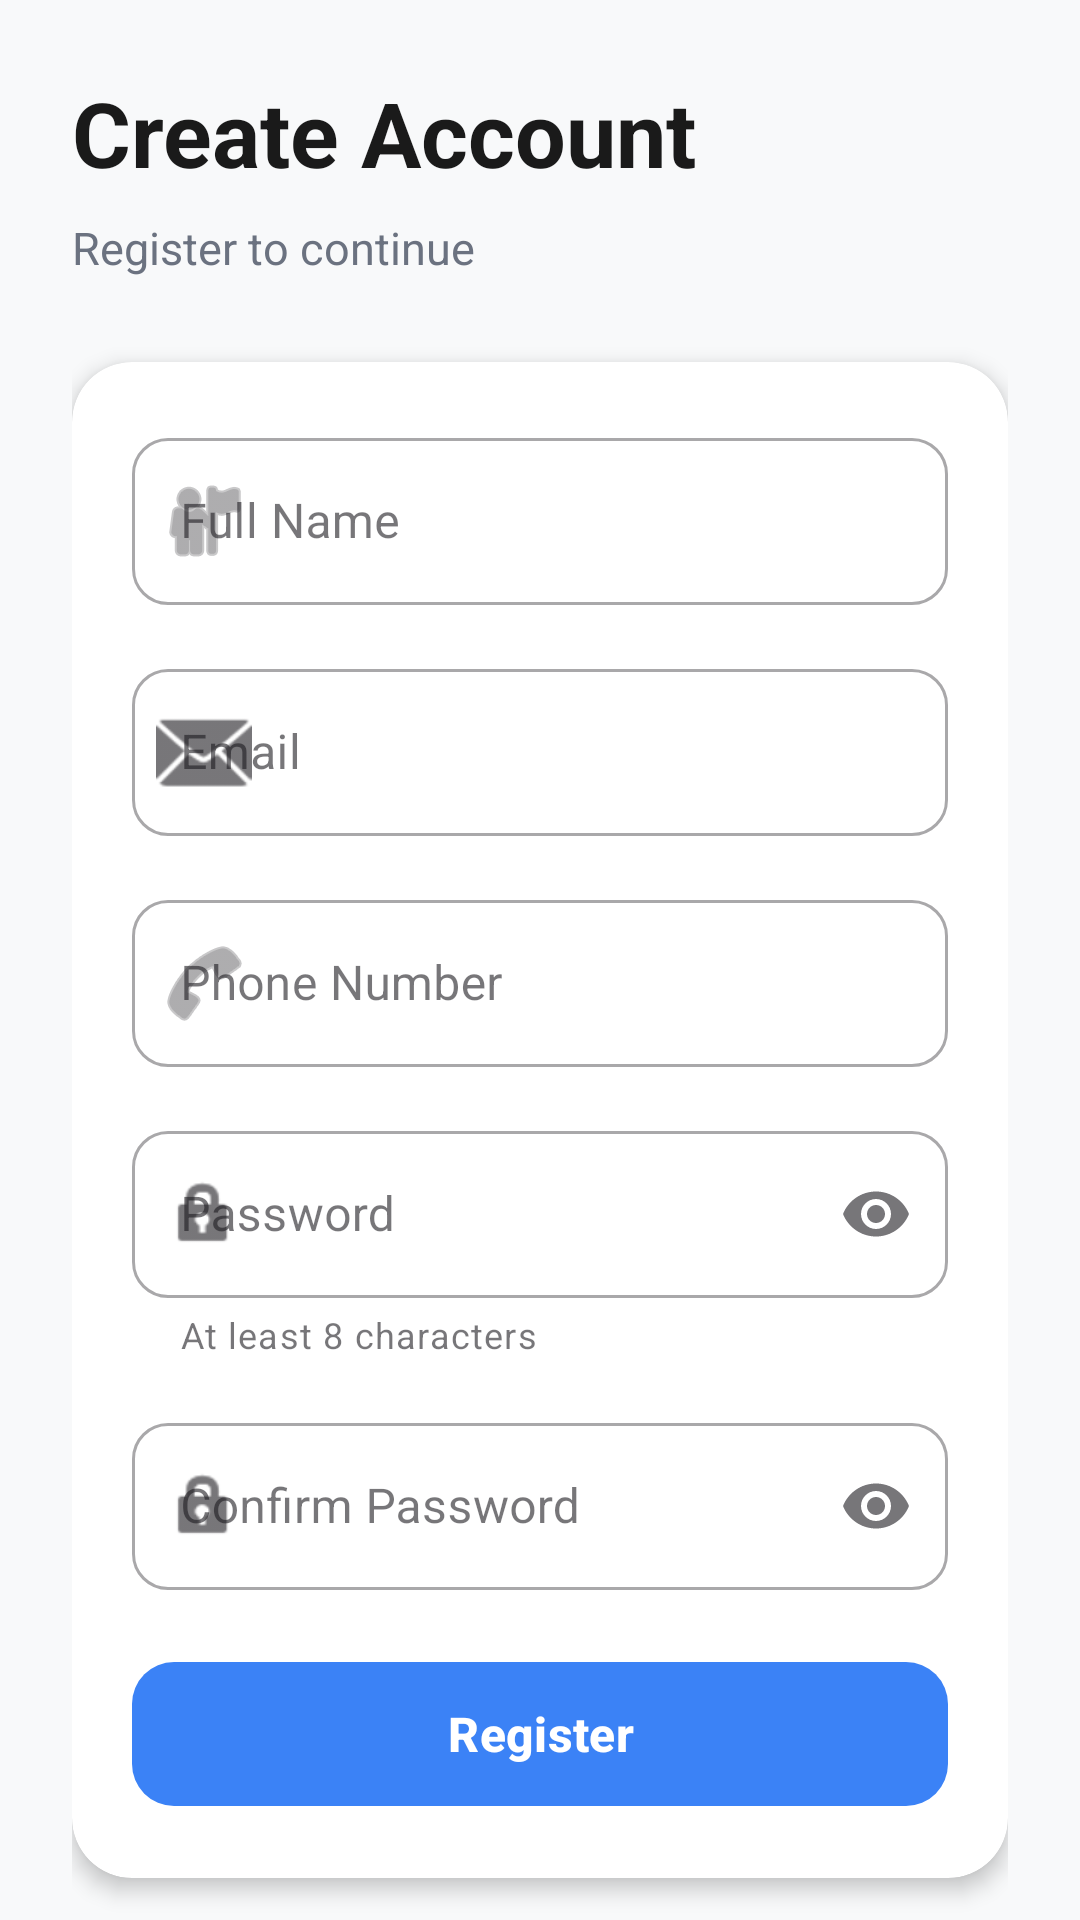

Produce the Android XML layout that renders to this screen, including the resource entries it uses.
<!-- AndroidManifest.xml: application theme Theme.HealthHand -->
<!-- res/layout/activity_register.xml -->
<?xml version="1.0" encoding="utf-8"?>
<ScrollView xmlns:android="http://schemas.android.com/apk/res/android"
    xmlns:app="http://schemas.android.com/apk/res-auto"
    android:id="@+id/main"
    android:layout_width="match_parent"
    android:layout_height="match_parent"
    android:background="#F8F9FA"
    android:fillViewport="true"
    android:scrollbars="none">





    <LinearLayout
        android:layout_width="match_parent"
        android:layout_height="wrap_content"
        android:orientation="vertical"
        android:padding="24dp">

        <TextView
            android:id="@+id/tvTitle"
            android:layout_width="wrap_content"
            android:layout_height="wrap_content"
            android:text="Create Account"
            android:textColor="#1A1A1A"
            android:textSize="30sp"
            android:textStyle="bold" />

        <TextView
            android:id="@+id/tvSubtitle"
            android:layout_width="wrap_content"
            android:layout_height="wrap_content"
            android:layout_marginTop="8dp"
            android:text="Register to continue"
            android:textColor="#6B7280"
            android:textSize="15sp" />


        <com.google.android.material.card.MaterialCardView
            android:layout_width="match_parent"
            android:layout_height="wrap_content"
            android:layout_marginTop="28dp"
            app:cardBackgroundColor="#FFFFFF"
            app:cardCornerRadius="20dp"
            app:cardElevation="4dp"
            app:strokeWidth="0dp">

            <LinearLayout
                android:layout_width="match_parent"
                android:layout_height="wrap_content"
                android:orientation="vertical"
                android:padding="20dp">

                
                <com.google.android.material.textfield.TextInputLayout
                    android:id="@+id/tilName"
                    style="@style/Widget.MaterialComponents.TextInputLayout.OutlinedBox"
                    android:layout_width="match_parent"
                    android:layout_height="wrap_content"
                    android:hint="Full Name"
                    app:boxCornerRadiusBottomEnd="12dp"
                    app:boxCornerRadiusBottomStart="12dp"
                    app:boxCornerRadiusTopEnd="12dp"
                    app:boxCornerRadiusTopStart="12dp"
                    app:startIconDrawable="@android:drawable/ic_menu_myplaces">

                    <com.google.android.material.textfield.TextInputEditText
                        android:id="@+id/etName"
                        android:layout_width="match_parent"
                        android:layout_height="wrap_content"
                        android:inputType="textPersonName"
                        android:maxLines="1" />
                </com.google.android.material.textfield.TextInputLayout>

                
                <com.google.android.material.textfield.TextInputLayout
                    android:id="@+id/tilEmail"
                    style="@style/Widget.MaterialComponents.TextInputLayout.OutlinedBox"
                    android:layout_width="match_parent"
                    android:layout_height="wrap_content"
                    android:layout_marginTop="16dp"
                    android:hint="Email"
                    app:boxCornerRadiusBottomEnd="12dp"
                    app:boxCornerRadiusBottomStart="12dp"
                    app:boxCornerRadiusTopEnd="12dp"
                    app:boxCornerRadiusTopStart="12dp"
                    app:startIconDrawable="@android:drawable/ic_dialog_email">

                    <com.google.android.material.textfield.TextInputEditText
                        android:id="@+id/etEmail"
                        android:layout_width="match_parent"
                        android:layout_height="wrap_content"
                        android:inputType="textEmailAddress"
                        android:maxLines="1" />
                </com.google.android.material.textfield.TextInputLayout>

                
                <com.google.android.material.textfield.TextInputLayout
                    android:id="@+id/tilPhone"
                    style="@style/Widget.MaterialComponents.TextInputLayout.OutlinedBox"
                    android:layout_width="match_parent"
                    android:layout_height="wrap_content"
                    android:layout_marginTop="16dp"
                    android:hint="Phone Number"
                    app:boxCornerRadiusBottomEnd="12dp"
                    app:boxCornerRadiusBottomStart="12dp"
                    app:boxCornerRadiusTopEnd="12dp"
                    app:boxCornerRadiusTopStart="12dp"
                    app:startIconDrawable="@android:drawable/ic_menu_call">

                    <com.google.android.material.textfield.TextInputEditText
                        android:id="@+id/etPhone"
                        android:layout_width="match_parent"
                        android:layout_height="wrap_content"
                        android:inputType="phone"
                        android:maxLines="1" />
                </com.google.android.material.textfield.TextInputLayout>

                
                <com.google.android.material.textfield.TextInputLayout
                    android:id="@+id/tilPassword"
                    style="@style/Widget.MaterialComponents.TextInputLayout.OutlinedBox"
                    android:layout_width="match_parent"
                    android:layout_height="wrap_content"
                    android:layout_marginTop="16dp"
                    android:hint="Password"
                    app:boxCornerRadiusBottomEnd="12dp"
                    app:boxCornerRadiusBottomStart="12dp"
                    app:boxCornerRadiusTopEnd="12dp"
                    app:boxCornerRadiusTopStart="12dp"
                    app:endIconMode="password_toggle"
                    app:helperText="At least 8 characters"
                    app:startIconDrawable="@android:drawable/ic_lock_idle_lock">

                    <com.google.android.material.textfield.TextInputEditText
                        android:id="@+id/etPassword"
                        android:layout_width="match_parent"
                        android:layout_height="wrap_content"
                        android:inputType="textPassword"
                        android:maxLines="1" />
                </com.google.android.material.textfield.TextInputLayout>

                
                <com.google.android.material.textfield.TextInputLayout
                    android:id="@+id/tilConfirmPassword"
                    style="@style/Widget.MaterialComponents.TextInputLayout.OutlinedBox"
                    android:layout_width="match_parent"
                    android:layout_height="wrap_content"
                    android:layout_marginTop="16dp"
                    android:hint="Confirm Password"
                    app:boxCornerRadiusBottomEnd="12dp"
                    app:boxCornerRadiusBottomStart="12dp"
                    app:boxCornerRadiusTopEnd="12dp"
                    app:boxCornerRadiusTopStart="12dp"
                    app:endIconMode="password_toggle"
                    app:startIconDrawable="@android:drawable/ic_lock_idle_lock">

                    <com.google.android.material.textfield.TextInputEditText
                        android:id="@+id/etConfirmPassword"
                        android:layout_width="match_parent"
                        android:layout_height="wrap_content"
                        android:inputType="textPassword"
                        android:maxLines="1" />
                </com.google.android.material.textfield.TextInputLayout>



                
                <com.google.android.material.button.MaterialButton
                    android:id="@+id/btnRegister"
                    android:layout_width="match_parent"
                    android:layout_height="56dp"
                    android:layout_marginTop="20dp"
                    android:text="Register"
                    android:textAllCaps="false"
                    android:textSize="16sp"
                    android:textStyle="bold"
                    app:backgroundTint="#3B82F6"
                    app:cornerRadius="14dp" />
            </LinearLayout>
        </com.google.android.material.card.MaterialCardView>



        <LinearLayout
            android:layout_width="wrap_content"
            android:layout_height="wrap_content"
            android:layout_gravity="center_horizontal"
            android:layout_marginTop="24dp"
            android:layout_marginBottom="8dp"
            android:orientation="horizontal">

            <TextView
                android:layout_width="wrap_content"
                android:layout_height="wrap_content"
                android:text="Already have an account? "
                android:textColor="#6B7280"
                android:textSize="14sp" />

            <TextView
                android:id="@+id/tvLogin"
                android:layout_width="wrap_content"
                android:layout_height="wrap_content"
                android:padding="4dp"
                android:text="Login"
                android:textColor="#3B82F6"
                android:textSize="14sp"
                android:textStyle="bold" />
        </LinearLayout>

    </LinearLayout>
</ScrollView>
<!-- resources referenced by this layout -->
<resources>
  <style name="Theme.HealthHand" parent="Base.Theme.HealthHand" />
  <style name="Base.Theme.HealthHand" parent="Theme.Material3.DayNight.NoActionBar">
          
          
      </style>
</resources>
